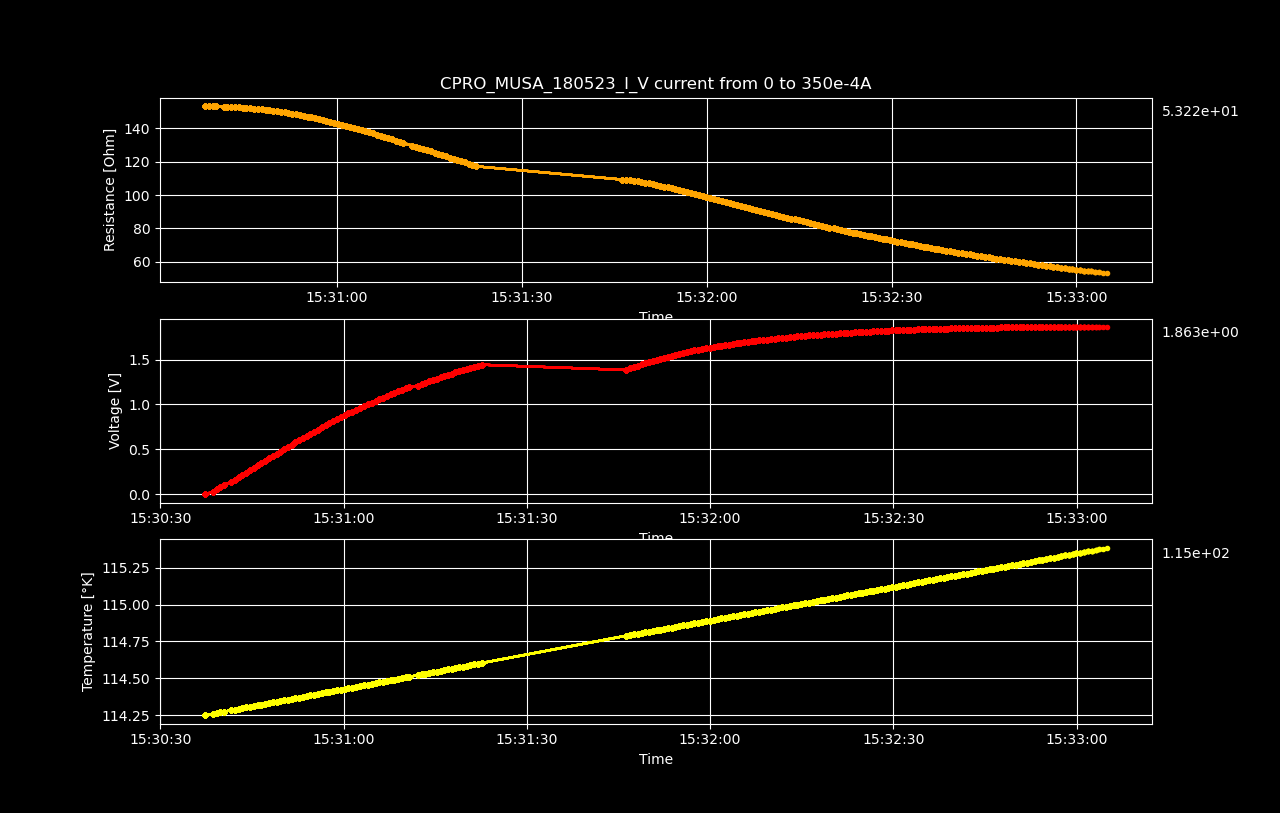

The data file committed next to this chart (first rows):
Datetime, Temperature [K], Voltage [V], Resistance [𝛀], Current Source [A], Electric Field [V/cm], Restivity [𝛀 cm], Current Density [A/cm2]
2023-05-18 15:30:37.329318, 114.2, 4.54071808e-06, inf, 0.0, 7.094872e-05, inf, 0.0
2023-05-18 15:30:38.598157, 114.3, 0.02695, 153.2, 0.0001759, 0.421, 260.9, 0.001614
2023-05-18 15:30:39.207186, 114.3, 0.05386, 153.1, 0.0003518, 0.8415, 260.8, 0.003227
2023-05-18 15:30:39.818264, 114.3, 0.08075, 153, 0.0005276, 1.262, 260.6, 0.004841
2023-05-18 15:30:40.435384, 114.3, 0.1076, 152.9, 0.0007035, 1.681, 260.5, 0.006454
2023-05-18 15:30:41.597574, 114.3, 0.1344, 152.8, 0.0008794, 2.099, 260.2, 0.008068
2023-05-18 15:30:42.204893, 114.3, 0.1612, 152.7, 0.001055, 2.518, 260.1, 0.009681
2023-05-18 15:30:42.819014, 114.3, 0.1878, 152.6, 0.001231, 2.935, 259.8, 0.0113
2023-05-18 15:30:43.439272, 114.3, 0.2145, 152.4, 0.001407, 3.351, 259.6, 0.01291
2023-05-18 15:30:44.063204, 114.3, 0.2411, 152.3, 0.001583, 3.767, 259.4, 0.01452
2023-05-18 15:30:44.690499, 114.3, 0.2676, 152.2, 0.001759, 4.182, 259.2, 0.01614
2023-05-18 15:30:45.306328, 114.3, 0.294, 152, 0.001935, 4.594, 258.8, 0.01775
2023-05-18 15:30:45.919754, 114.3, 0.3204, 151.8, 0.002111, 5.006, 258.5, 0.01936
2023-05-18 15:30:46.545488, 114.3, 0.3466, 151.6, 0.002286, 5.415, 258.2, 0.02098
2023-05-18 15:30:47.186389, 114.3, 0.3727, 151.4, 0.002462, 5.823, 257.8, 0.02259
2023-05-18 15:30:47.800893, 114.3, 0.3986, 151.1, 0.002638, 6.228, 257.3, 0.0242
2023-05-18 15:30:48.417567, 114.3, 0.4245, 150.8, 0.002814, 6.633, 256.9, 0.02582
2023-05-18 15:30:49.024770, 114.3, 0.4502, 150.6, 0.00299, 7.035, 256.5, 0.02743
2023-05-18 15:30:49.639880, 114.3, 0.4758, 150.3, 0.003166, 7.435, 256, 0.02904
2023-05-18 15:30:50.263674, 114.4, 0.5012, 150, 0.003342, 7.831, 255.4, 0.03066
2023-05-18 15:30:50.884250, 114.4, 0.5264, 149.7, 0.003518, 8.225, 254.9, 0.03227
2023-05-18 15:30:51.493776, 114.4, 0.5515, 149.3, 0.003693, 8.617, 254.3, 0.03389
2023-05-18 15:30:52.113907, 114.4, 0.5763, 148.9, 0.003869, 9.005, 253.7, 0.0355
2023-05-18 15:30:52.727260, 114.4, 0.6009, 148.5, 0.004045, 9.389, 253, 0.03711
2023-05-18 15:30:53.344582, 114.4, 0.6254, 148.2, 0.004221, 9.772, 252.3, 0.03873
2023-05-18 15:30:53.969503, 114.4, 0.6497, 147.8, 0.004397, 10.15, 251.7, 0.04034
2023-05-18 15:30:54.581651, 114.4, 0.6737, 147.3, 0.004573, 10.53, 250.9, 0.04195
2023-05-18 15:30:55.236653, 114.4, 0.6973, 146.8, 0.004749, 10.89, 250.1, 0.04357
2023-05-18 15:30:55.859273, 114.4, 0.7208, 146.4, 0.004925, 11.26, 249.3, 0.04518
2023-05-18 15:30:56.467977, 114.4, 0.7441, 145.9, 0.005101, 11.63, 248.5, 0.04679
2023-05-18 15:30:57.072341, 114.4, 0.7671, 145.4, 0.005276, 11.99, 247.6, 0.04841
2023-05-18 15:30:57.673522, 114.4, 0.79, 144.9, 0.005452, 12.34, 246.8, 0.05002
2023-05-18 15:30:58.289385, 114.4, 0.8124, 144.3, 0.005628, 12.69, 245.8, 0.05163
2023-05-18 15:30:58.913892, 114.4, 0.8346, 143.8, 0.005804, 13.04, 244.9, 0.05325
2023-05-18 15:30:59.545438, 114.4, 0.8566, 143.2, 0.00598, 13.38, 244, 0.05486
2023-05-18 15:31:00.174389, 114.4, 0.8782, 142.7, 0.006156, 13.72, 243, 0.05648
2023-05-18 15:31:00.790619, 114.4, 0.8994, 142, 0.006332, 14.05, 241.9, 0.05809
2023-05-18 15:31:01.405965, 114.4, 0.9203, 141.4, 0.006508, 14.38, 240.9, 0.0597
2023-05-18 15:31:02.072713, 114.4, 0.941, 140.8, 0.006683, 14.7, 239.8, 0.06132
2023-05-18 15:31:02.719357, 114.4, 0.9612, 140.1, 0.006859, 15.02, 238.7, 0.06293
2023-05-18 15:31:03.351544, 114.5, 0.9811, 139.5, 0.007035, 15.33, 237.5, 0.06454
2023-05-18 15:31:03.994058, 114.5, 1.001, 138.8, 0.007211, 15.64, 236.4, 0.06616
2023-05-18 15:31:04.616914, 114.5, 1.02, 138.1, 0.007387, 15.94, 235.3, 0.06777
2023-05-18 15:31:05.234668, 114.5, 1.04, 137.5, 0.007563, 16.24, 234.1, 0.06938
2023-05-18 15:31:05.867003, 114.5, 1.058, 136.8, 0.007739, 16.54, 232.9, 0.071
2023-05-18 15:31:06.492540, 114.5, 1.077, 136.1, 0.007915, 16.83, 231.7, 0.07261
2023-05-18 15:31:07.108796, 114.5, 1.095, 135.4, 0.00809, 17.11, 230.6, 0.07422
2023-05-18 15:31:07.709020, 114.5, 1.113, 134.7, 0.008266, 17.4, 229.4, 0.07584
2023-05-18 15:31:08.330129, 114.5, 1.131, 134, 0.008442, 17.67, 228.1, 0.07745
2023-05-18 15:31:08.940049, 114.5, 1.148, 133.2, 0.008618, 17.94, 226.9, 0.07907
2023-05-18 15:31:09.544228, 114.5, 1.166, 132.5, 0.008794, 18.21, 225.7, 0.08068
2023-05-18 15:31:10.168368, 114.5, 1.182, 131.8, 0.00897, 18.47, 224.5, 0.08229
2023-05-18 15:31:10.779625, 114.5, 1.199, 131.1, 0.009146, 18.73, 223.2, 0.08391
2023-05-18 15:31:12.117778, 114.5, 1.207, 129.5, 0.009322, 18.86, 220.6, 0.08552
2023-05-18 15:31:12.756916, 114.5, 1.224, 128.9, 0.009497, 19.12, 219.4, 0.08713
2023-05-18 15:31:13.379475, 114.5, 1.24, 128.2, 0.009673, 19.37, 218.3, 0.08875
2023-05-18 15:31:14.011108, 114.5, 1.255, 127.4, 0.009849, 19.61, 217.1, 0.09036
2023-05-18 15:31:14.624638, 114.5, 1.27, 126.7, 0.01003, 19.85, 215.8, 0.09197
2023-05-18 15:31:15.248421, 114.5, 1.285, 126, 0.0102, 20.09, 214.6, 0.09359
2023-05-18 15:31:15.861792, 114.6, 1.3, 125.3, 0.01038, 20.32, 213.4, 0.0952
... 139 more rows
